Run: headless pygame with SDL's dummy video driver; simulated clock (each Clock.tick advances the game by its frame time, no real sleeping); random seed 0; keys injected as events and as key.get_pressed() state; no mouse input; restart key C tapped at the start of phases 3 and 4.
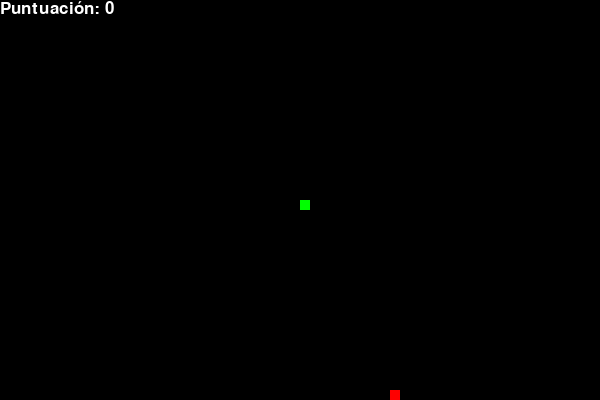
Frame 1 of 4 · flips 1–60 · no input
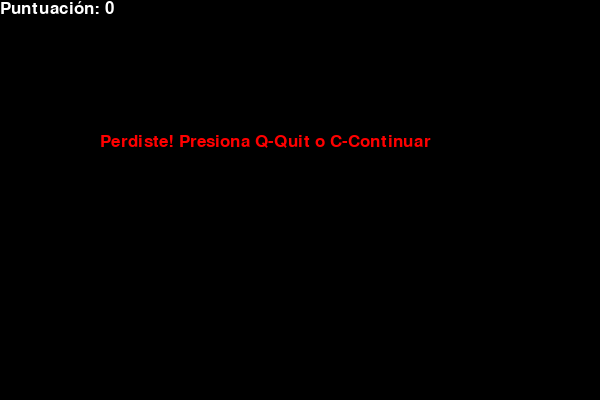
Frame 2 of 4 · flips 61–180 · tapped SPACE, RETURN · held RIGHT (→), D
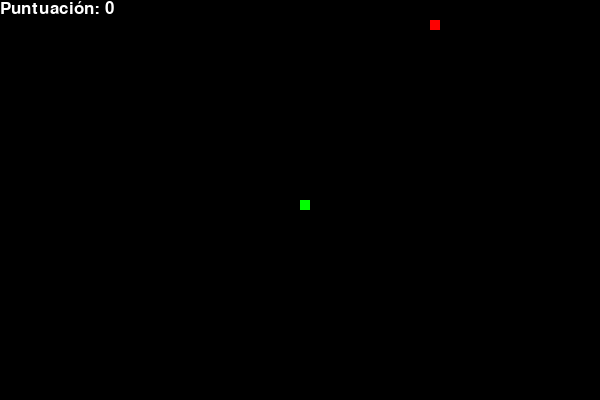
Frame 3 of 4 · flips 181–300 · tapped C · held DOWN (↓), S
Frame 4 of 4 · flips 301–420 · tapped C · held LEFT (←), A, UP (↑), W · screen same as frame 2, image omitted

The pygame program that drew these frames:

import pygame
import time
import random

# Inicializamos pygame
pygame.init()

# Definimos colores
blanco = (255, 255, 255)
negro = (0, 0, 0)
rojo = (255, 0, 0)
verde = (0, 255, 0)

# Dimensiones de la pantalla
ancho_pantalla = 600
alto_pantalla = 400 
pantalla = pygame.display.set_mode((ancho_pantalla, alto_pantalla))
pygame.display.set_caption('Juego del Gusano')

# Tamaño del bloque del gusano
bloque_gusano = 10
reloj = pygame.time.Clock()

# Velocidad del gusano
velocidad_gusano = 15

# Fuente del texto
fuente = pygame.font.SysFont("bahnschrift", 25)

def mostrar_puntuacion(puntuacion):
    valor = fuente.render("Puntuación: " + str(puntuacion), True, blanco)
    pantalla.blit(valor, [0, 0])

def nuestro_gusano(bloque_gusano, lista_gusano):
    for x in lista_gusano:
        pygame.draw.rect(pantalla, verde, [x[0], x[1], bloque_gusano, bloque_gusano])

def mensaje_final(msg, color):
    mensaje = fuente.render(msg, True, color)
    pantalla.blit(mensaje, [ancho_pantalla / 6, alto_pantalla / 3])

def bucle_juego():
    game_over = False
    game_close = False

    # Posición inicial del gusano
    x_gusano = ancho_pantalla / 2
    y_gusano = alto_pantalla / 2

    # Cambio en la posición (velocidad)
    cambio_x = 0
    cambio_y = 0

    # Lista para representar el cuerpo del gusano
    lista_gusano = []
    largo_gusano = 1

    # Posición de la comida
    x_comida = round(random.randrange(0, ancho_pantalla - bloque_gusano) / 10.0) * 10.0
    y_comida = round(random.randrange(0, alto_pantalla - bloque_gusano) / 10.0) * 10.0

    while not game_over:

        while game_close:
            pantalla.fill(negro)
            mensaje_final("Perdiste! Presiona Q-Quit o C-Continuar", rojo)
            mostrar_puntuacion(largo_gusano - 1)
            pygame.display.update()

            for event in pygame.event.get():
                if event.type == pygame.KEYDOWN:
                    if event.key == pygame.K_q:
                        game_over = True
                        game_close = False
                    if event.key == pygame.K_c:
                        bucle_juego()

        for event in pygame.event.get():
            if event.type == pygame.QUIT:
                game_over = True
            if event.type == pygame.KEYDOWN:
                if event.key == pygame.K_LEFT:
                    cambio_x = -bloque_gusano
                    cambio_y = 0
                elif event.key == pygame.K_RIGHT:
                    cambio_x = bloque_gusano
                    cambio_y = 0
                elif event.key == pygame.K_UP:
                    cambio_y = -bloque_gusano
                    cambio_x = 0
                elif event.key == pygame.K_DOWN:
                    cambio_y = bloque_gusano
                    cambio_x = 0

        # Verificamos si el gusano choca con los bordes
        if x_gusano >= ancho_pantalla or x_gusano < 0 or y_gusano >= alto_pantalla or y_gusano < 0:
            game_close = True

        # Movemos el gusano
        x_gusano += cambio_x
        y_gusano += cambio_y
        pantalla.fill(negro)

        # Dibujamos la comida
        pygame.draw.rect(pantalla, rojo, [x_comida, y_comida, bloque_gusano, bloque_gusano])

        # Actualizamos el cuerpo del gusano
        cabeza_gusano = []
        cabeza_gusano.append(x_gusano)
        cabeza_gusano.append(y_gusano)
        lista_gusano.append(cabeza_gusano)
        if len(lista_gusano) > largo_gusano:
            del lista_gusano[0]

        # Verificamos si el gusano choca consigo mismo
        for x in lista_gusano[:-1]:
            if x == cabeza_gusano:
                game_close = True

        nuestro_gusano(bloque_gusano, lista_gusano)
        mostrar_puntuacion(largo_gusano - 1)

        pygame.display.update()

        # Si el gusano "come" la comida
        if x_gusano == x_comida and y_gusano == y_comida:
            x_comida = round(random.randrange(0, ancho_pantalla - bloque_gusano) / 10.0) * 10.0
            y_comida = round(random.randrange(0, alto_pantalla - bloque_gusano) / 10.0) * 10.0
            largo_gusano += 1

        # Velocidad del juego
        reloj.tick(velocidad_gusano)

    pygame.quit()
    quit()

bucle_juego()
